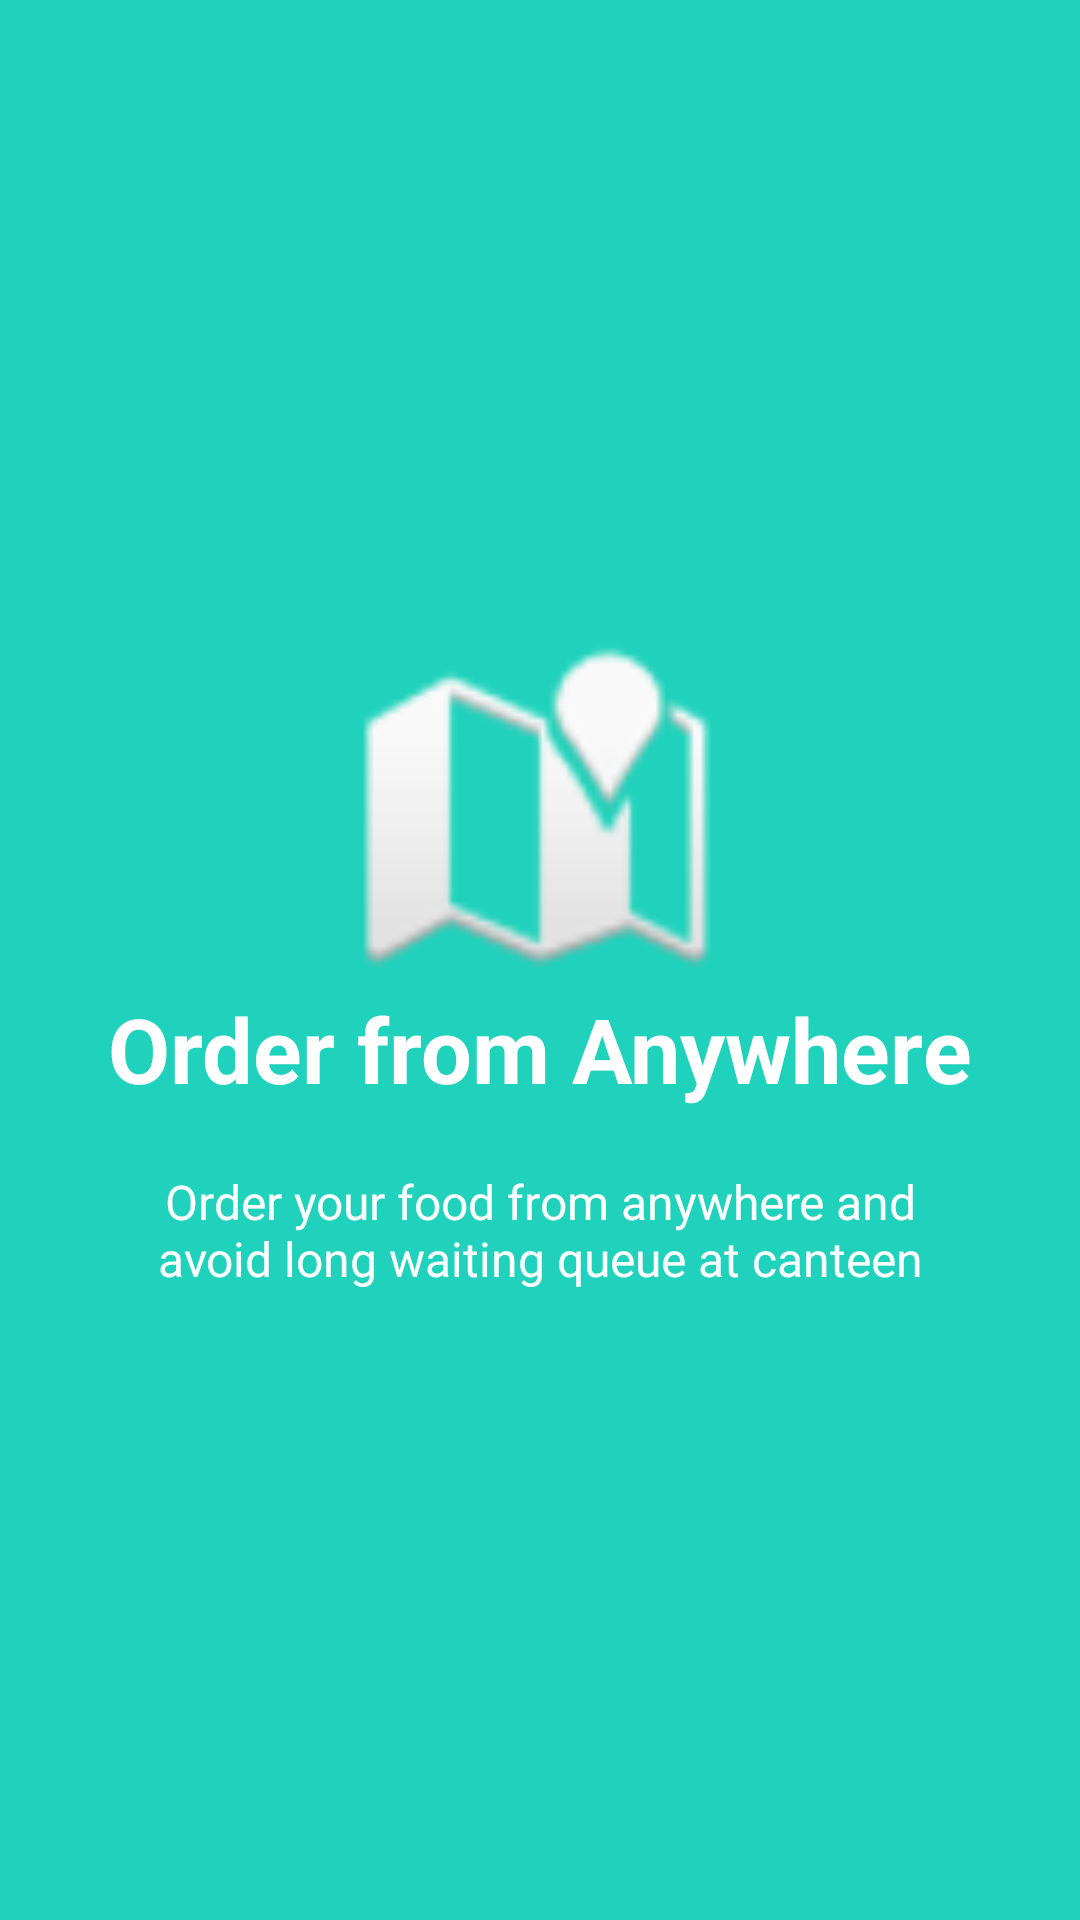

Produce the Android XML layout that renders to this screen, including the resource entries it uses.
<!-- AndroidManifest.xml: application theme AppTheme -->
<!-- res/layout/welcome_slide2.xml -->
<?xml version="1.0" encoding="utf-8"?>
<RelativeLayout xmlns:android="http://schemas.android.com/apk/res/android"
    android:layout_width="match_parent"
    android:layout_height="match_parent"
    android:background="@color/bg_screen2">

    <LinearLayout
        android:layout_width="wrap_content"
        android:layout_height="wrap_content"
        android:layout_centerInParent="true"
        android:gravity="center_horizontal"
        android:orientation="vertical">

        <ImageView
            android:layout_width="@dimen/img_width_height"
            android:layout_height="@dimen/img_width_height"
            android:src="@android:drawable/ic_dialog_map" />

        <TextView
            android:layout_width="wrap_content"
            android:layout_height="wrap_content"
            android:text="@string/slide_2_title"
            android:textColor="@android:color/white"
            android:textSize="@dimen/slide_title"
            android:textStyle="bold" />

        <TextView
            android:layout_width="wrap_content"
            android:layout_height="wrap_content"
            android:layout_gravity="center_horizontal"
            android:layout_marginTop="20dp"
            android:paddingLeft="@dimen/desc_padding"
            android:paddingRight="@dimen/desc_padding"
            android:text="@string/slide_2_desc"
            android:textAlignment="center"
            android:textColor="@android:color/white"
            android:textSize="@dimen/slide_desc" />

    </LinearLayout>


</RelativeLayout>
<!-- resources referenced by this layout -->
<resources>
  <color name="bg_screen2">#20d2bb</color>
  <dimen name="desc_padding">40dp</dimen>
  <dimen name="img_width_height">120dp</dimen>
  <dimen name="slide_desc">16dp</dimen>
  <dimen name="slide_title">30dp</dimen>
  <string name="slide_2_desc">Order your food from anywhere and avoid long waiting queue at canteen</string>
  <string name="slide_2_title">Order from Anywhere</string>
  <style name="AppTheme" parent="Theme.AppCompat.Light.DarkActionBar">
          
          <item name="colorPrimary">@color/colorPrimary</item>
          <item name="colorPrimaryDark">@color/colorPrimaryDark</item>
          <item name="colorAccent">@color/colorAccent</item>
          <item name="windowActionBar">false</item>
          <item name="windowNoTitle">true</item>
      </style>
  <color name="colorPrimary">#1919FF</color>
  <color name="colorPrimaryDark">#0000B3</color>
  <color name="colorAccent">#FFC107</color>
</resources>
